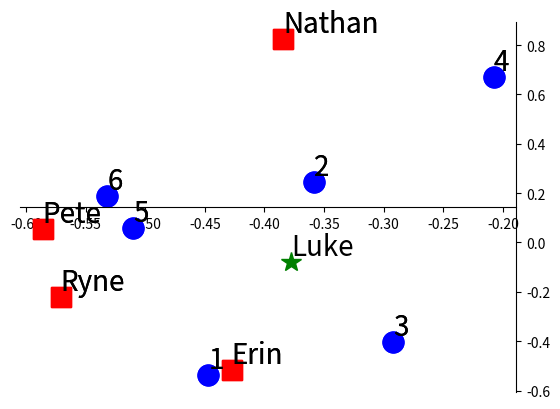

Reproduce this figure in Python.
import numpy as np
import matplotlib.pyplot as plt
import scipy.linalg as sla

# ## Problema
# 4 utenti e loro valutazioni per 6 stagioni
# 
# |        | Ryne | Erin | Nathan | Pete |
# | --- | --- | --- | --- | --- |
# | season 1 | 5 | 5 | 0 | 5 |
# | season 2 | 5 | 0 | 3 | 4 |
# | season 3 | 3 | 4 | 0 | 3 |
# | season 4 | 0 | 0 | 5 | 3 |
# | season 5 | 5 | 4 | 4 | 5 |
# | season 6 | 5 | 4 | 5 | 5 |

k = 4

seasons = [1,2,3,4,5,6]
users = ['Ryne', 'Erin', 'Nathan', 'Pete']

A = np.array([            
    [5,5,0,5], # season 1
    [5,0,3,4], # season 2
    [3,4,0,3], # season 3
    [0,0,5,3], # season 4
    [5,4,4,5], # season 5
    [5,4,5,5]  # season 6
    ], dtype=float)


# ## Calcoliamo la SVD di A
print('Dimensions of U, s and V')
U, S, V = sla.svd(A)
print(U.shape)
print(S.shape)
print(V.shape)
print('\nVector of singular values = ',S)


# ### rappresentiamo i dati in uno spazio a k dimensioni
U2 = U[:,:k]
V2 = V.T[:,:k]
S2 = np.diag(S[:k])
print(f'\nSVD troncata con k={k}. Stampa di U, s e V con 2 cifre decimali')
print('U2 =',U2.round(2))
print('\nS2 =',S2.round(2))
print('\nV2 =',V2.round(2))


# ### Grafichiamo la proiezione dei dati in uno spazio 2D
# 
# Le prime due colonne di U rappresentano le stagioni. Le prime due righe di V rappresentano gli utenti.
# 
#  x rappresenti la prima componente, y la seconda
plt.plot(U2[:,0], U2[:,1], 'bo', markersize=15, clip_on=False, label='seasons')
plt.plot(V2[:,0], V2[:,1], 'rs', markersize=15, clip_on=False, label='users')

ax = plt.gca()
for i, txt in enumerate(seasons):
    ax.text(U2[i,0], U2[i,1], txt, ha='left', va='bottom', fontsize=20)
    
for i, txt in enumerate(users):
    ax.text(V2[i,0], V2[i,1], txt, ha='left', va='bottom', fontsize=20)

# axis trickery
ax = plt.gca()
ax.spines['left'].set_color('none')
ax.spines['bottom'].set_position('center')
ax.spines['top'].set_color('none')
ax.spines['left']
ax.spines['bottom']
ax.xaxis.set_ticks_position('bottom')
ax.yaxis.set_ticks_position('right')


# ## Obiettivo: trovare utenti simili per fornire raccomandazioni
# 
# Aggiungiamo l'utente Luke, che dà le valutazioni seguenti per le stagioni:
# 5,5,0,0,0,5.
# Per fornire raccomandazioni a Luke troviamo gli utenti più simili a Luke,
# rappresentando Luke nello spazio 2D in cui abbiamo rappresentato gli utenti
luke = np.array([5,5,0,0,0,5])
print('\nValutazioni delle stagioni di Luke:',luke)

# 
# Per proiettare le valutazioni di Luke nello spazio 2D degli utenti, se esse sono indicate con L
# 
# L^T * U_2 * S_2^{-1}
# 
luke2d = luke.dot(U2.dot(np.linalg.inv(S2)))
print(f'\nValutazioni di Luke proiettate nello spazio 2D: {luke2d}\n')

# Grafichiamo le valutazioni di Luke così rappresentate
plt.plot(U2[:,0], U2[:,1], 'bo', markersize=15, clip_on=False, label='seasons')
plt.plot(V2[:,0], V2[:,1], 'rs', markersize=15, clip_on=False, label='users')

ax = plt.gca()
for i, txt in enumerate(seasons):
    ax.text(U2[i,0], U2[i,1], txt, ha='left', va='bottom', fontsize=20)
    
for i, txt in enumerate(users):
    ax.text(V2[i,0], V2[i,1], txt, ha='left', va='bottom', fontsize=20)
    
plt.plot(luke2d[0], luke2d[1], 'g*', markersize=15, clip_on=False, label='luke')
ax.text(luke2d[0], luke2d[1], 'Luke', ha='left', va='bottom', fontsize=20)


# axis trickery
ax = plt.gca()
ax.spines['left'].set_color('none')
ax.spines['bottom'].set_position('center')
ax.spines['top'].set_color('none')
ax.spines['left']
ax.spines['bottom']
ax.xaxis.set_ticks_position('bottom')
ax.yaxis.set_ticks_position('right')


# Osserviamo che gli angoli minori sono tra Luke e Pete e tra Luke e Ryne
# 
# per quantificare la distanza usiamo la similarità coseno
# $$
# similarity (a,b) = (a,b)/(||a|| ||b||)
# $$
similar_users = []
for i,xy in enumerate(V2):
    angle = np.dot(xy, luke2d) / (np.linalg.norm(xy) * np.linalg.norm(luke2d))
    similar_users.append((users[i], round(angle,2)))
    print("coseno dell'angolo tra %s e %s: %2.2g" % ('Luke', users[i], angle))

similar_users.sort(reverse=True)
print(f"\nUtenti più simile a Luke: {similar_users}")
    
plt.show()
#plt.show(block=False) # così non si blocca l'esecuzione dopo il plot